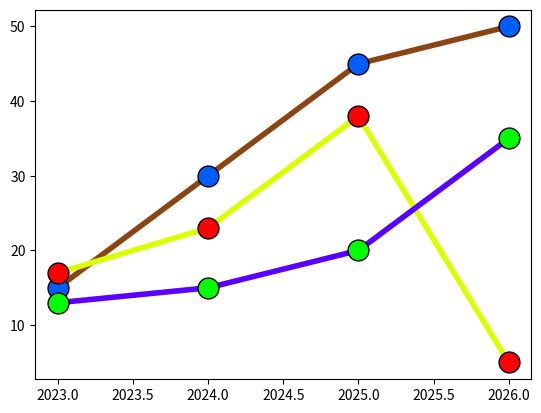

Generate this figure with matplotlib:
import matplotlib.pyplot as plt
import numpy as np

x=np.array([2023,2024,2025,2026])
y1=np.array([15,30,45,50])
y2=np.array([17,23,38,5])
y3=np.array([13,15,20,35])

plt.plot(x,y1, marker=".",markersize=30, markerfacecolor ="#005eff", markeredgecolor = "#000000",linestyle="solid", linewidth=4, color="#8B4513")
plt.plot(x,y2, marker =".", markersize=30, markerfacecolor ="#FF0000", markeredgecolor = "#000000",linestyle="solid", linewidth=4, color="#D9FF00")
plt.plot(x,y3,marker=".", markersize=30, markerfacecolor ="#00FF00", markeredgecolor = "#000000",linestyle="solid", linewidth=4, color="#5900FF")
plt.show()

